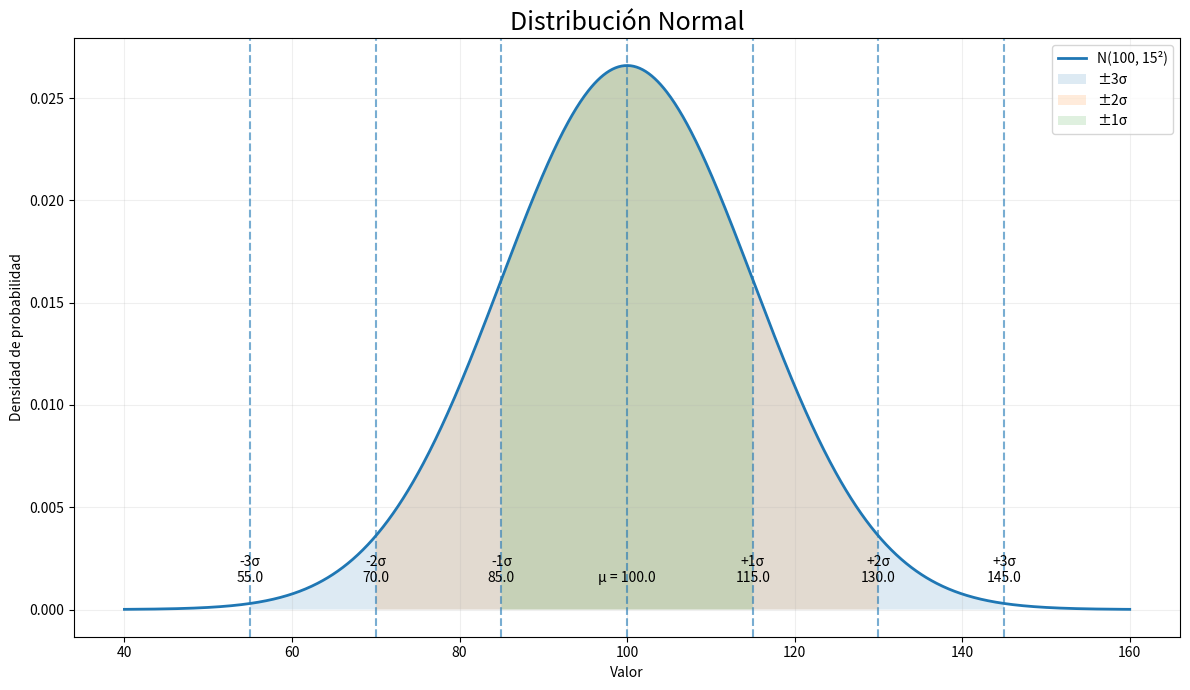

Python code for this plot:
import numpy as np
import matplotlib.pyplot as plt
from scipy.stats import norm


# ==========================================
# DISTRIBUCIÓN NORMAL
# ==========================================

def explicar_distribucion_normal(mu=0, sigma=1):

    # Valores del eje X
    x = np.linspace(mu - 4 * sigma,
                    mu + 4 * sigma,
                    1000)

    # Función de densidad normal
    y = norm.pdf(x, mu, sigma)

    # Crear gráfica
    plt.figure(figsize=(12, 7))

    plt.plot(x, y, linewidth=2,
             label=f"N({mu}, {sigma}²)")

    # ------------------------------------------
    # Zonas de desviación estándar
    # ------------------------------------------

    colores = [
        (-3, 3, "±3σ"),
        (-2, 2, "±2σ"),
        (-1, 1, "±1σ")
    ]

    # Sombras para las diferentes zonas
    for izquierda, derecha, etiqueta in colores:

        x_fill = np.linspace(
            mu + izquierda * sigma,
            mu + derecha * sigma,
            500
        )

        y_fill = norm.pdf(x_fill, mu, sigma)

        plt.fill_between(
            x_fill,
            y_fill,
            alpha=0.15,
            label=etiqueta
        )

    # ------------------------------------------
    # Líneas de desviación estándar
    # ------------------------------------------

    for z in [-3, -2, -1, 0, 1, 2, 3]:

        valor = mu + z * sigma

        plt.axvline(
            valor,
            linestyle="--",
            alpha=0.6
        )

        if z == 0:
            texto = f"μ = {valor:.1f}"
        else:
            texto = f"{z:+}σ\n{valor:.1f}"

        plt.text(
            valor,
            max(y) * 0.05,
            texto,
            ha="center"
        )

    # ------------------------------------------
    # Títulos y etiquetas
    # ------------------------------------------

    plt.title(
        "Distribución Normal",
        fontsize=18
    )

    plt.xlabel("Valor")
    plt.ylabel("Densidad de probabilidad")

    plt.grid(alpha=0.2)

    plt.legend()

    plt.tight_layout()

    plt.show()


# ==========================================
# EJEMPLO
# ==========================================

explicar_distribucion_normal(
    mu=100,
    sigma=15
)
